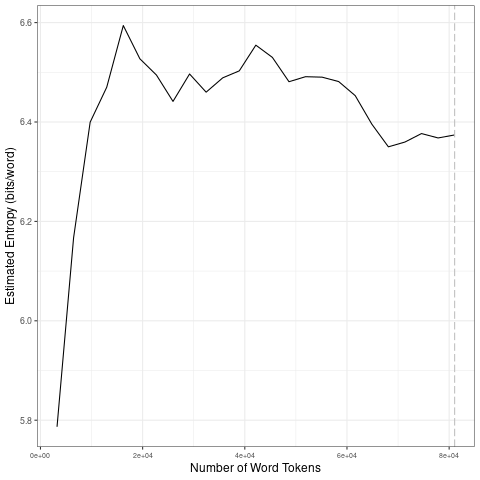

Values plotted in this chart, from the file beside it:
file, entropy.Corpus.Size, entropy.Entropy, sd.Corpus.Size, sd.SD
data/fr_by_topic/11_tokens_1-gram.txt, 3243, 5.787, 16215, 0.3182
data/fr_by_topic/11_tokens_1-gram.txt, 6486, 6.167, 32430, 0.03361
data/fr_by_topic/11_tokens_1-gram.txt, 9729, 6.4, 48645, 0.03046
data/fr_by_topic/11_tokens_1-gram.txt, 12972, 6.47, 64860, 0.04028
data/fr_by_topic/11_tokens_1-gram.txt, 16215, 6.594, 81075, 0.01091
data/fr_by_topic/11_tokens_1-gram.txt, 19458, 6.527, 16215, 0.3182
data/fr_by_topic/11_tokens_1-gram.txt, 22701, 6.494, 32430, 0.03361
data/fr_by_topic/11_tokens_1-gram.txt, 25944, 6.441, 48645, 0.03046
data/fr_by_topic/11_tokens_1-gram.txt, 29187, 6.497, 64860, 0.04028
data/fr_by_topic/11_tokens_1-gram.txt, 32430, 6.46, 81075, 0.01091
data/fr_by_topic/11_tokens_1-gram.txt, 35673, 6.489, 16215, 0.3182
data/fr_by_topic/11_tokens_1-gram.txt, 38916, 6.503, 32430, 0.03361
data/fr_by_topic/11_tokens_1-gram.txt, 42159, 6.555, 48645, 0.03046
data/fr_by_topic/11_tokens_1-gram.txt, 45402, 6.53, 64860, 0.04028
data/fr_by_topic/11_tokens_1-gram.txt, 48645, 6.481, 81075, 0.01091
data/fr_by_topic/11_tokens_1-gram.txt, 51888, 6.491, 16215, 0.3182
data/fr_by_topic/11_tokens_1-gram.txt, 55131, 6.49, 32430, 0.03361
data/fr_by_topic/11_tokens_1-gram.txt, 58374, 6.481, 48645, 0.03046
data/fr_by_topic/11_tokens_1-gram.txt, 61617, 6.453, 64860, 0.04028
data/fr_by_topic/11_tokens_1-gram.txt, 64860, 6.396, 81075, 0.01091
data/fr_by_topic/11_tokens_1-gram.txt, 68103, 6.35, 16215, 0.3182
data/fr_by_topic/11_tokens_1-gram.txt, 71346, 6.36, 32430, 0.03361
data/fr_by_topic/11_tokens_1-gram.txt, 74589, 6.377, 48645, 0.03046
data/fr_by_topic/11_tokens_1-gram.txt, 77832, 6.368, 64860, 0.04028
data/fr_by_topic/11_tokens_1-gram.txt, 81075, 6.374, 81075, 0.01091
